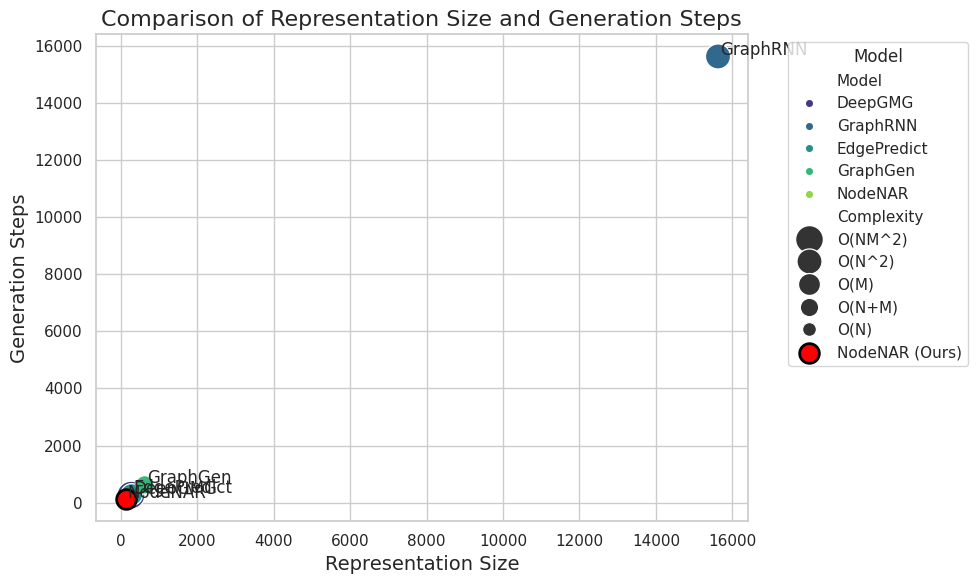

Generate this figure with matplotlib:
import matplotlib.pyplot as plt
import seaborn as sns
import pandas as pd

# 数据准备
data = {
    "Model": ["DeepGMG", "GraphRNN", "EdgePredict", "GraphGen", "NodeNAR"],
    "Representation Size": [266, 15625, 282, 625, 125],  # 表示大小
    "Generation Steps": [266, 15625, 282, 625, 125],     # 生成步骤
    "Complexity": ["O(NM^2)", "O(N^2)", "O(M)", "O(N+M)", "O(N)"]  # 复杂度
}

# 转换为 DataFrame
df = pd.DataFrame(data)

# 设置 Seaborn 风格
sns.set(style="whitegrid")

# 创建散点图
plt.figure(figsize=(10, 6))
scatter = sns.scatterplot(
    x="Representation Size", 
    y="Generation Steps", 
    hue="Model", 
    size="Complexity",  # 用点的大小表示复杂度
    sizes=(100, 400),  # 点的大小范围
    palette="viridis",  # 颜色方案
    data=df
)

# 突出显示 NodeNAR
node_nar = df[df["Model"] == "NodeNAR"]
plt.scatter(
    node_nar["Representation Size"], 
    node_nar["Generation Steps"], 
    color="red", 
    s=200,  # 点的大小
    label="NodeNAR (Ours)", 
    edgecolor="black", 
    linewidth=2
)

# 添加标签
for i, row in df.iterrows():
    plt.text(
        row["Representation Size"] + 50,  # X 轴偏移
        row["Generation Steps"] + 50,     # Y 轴偏移
        row["Model"], 
        fontsize=12, 
        ha="left"
    )

# 设置标题和标签
plt.title("Comparison of Representation Size and Generation Steps", fontsize=16)
plt.xlabel("Representation Size", fontsize=14)
plt.ylabel("Generation Steps", fontsize=14)

# 显示图例
plt.legend(title="Model", bbox_to_anchor=(1.05, 1), loc='upper left')

# 显示图表
plt.tight_layout()



plt.show()